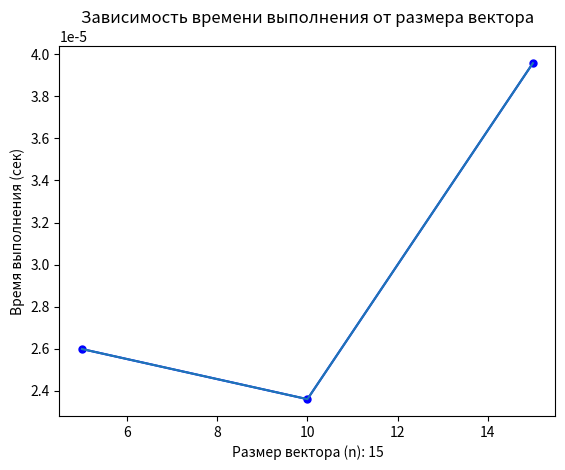

Recreate this plot in Python.
"_______________ВАРИАНТ 8___________________"

"_______________ТРАССИРОВКА СОРТИРОВКи ЧЁТ-НЕЧЁТ РАЗМЕРНОСТИ 5, 10, 15___________________"

import random
import time
import matplotlib.pyplot as plt


def odd_even(data):
    start_time = time.time()
    n = len(data)
    coun = 0
    isSorted = False
    while isSorted == False:
        isSorted = True
        for i in range(1, n - 1, 2):
            if data[i] > data[i + 1]:
                data[i], data[i + 1] = data[i + 1], data[i]
                isSorted = False
                coun += 1
                print(data, coun)

        for i in range(0, n - 1, 2):
            if data[i] > data[i + 1]:
                data[i], data[i + 1] = data[i + 1], data[i]
                isSorted = False
                coun += 1
                print(data, coun)

    end_time = time.time()
    coun += 1
    print(data, coun)
    print(f"Понадобилось попыток: {coun}\n")
    return [data, end_time - start_time, coun]


n_massiv = [5, 10, 15]
times = []
for launch in range(0, len(n_massiv)):
    vector = random.sample(range(1, n_massiv[launch] + 1), n_massiv[launch])
    massiv = odd_even(vector)
    times.append(massiv[1])
plt.plot(n_massiv, times, marker='o', markersize=5, color='blue')
plt.plot(n_massiv, times)
plt.xlabel(f"Размер вектора (n): {n_massiv[launch]}")
plt.ylabel("Время выполнения (сек)")
plt.title("Зависимость времени выполнения от размера вектора")
plt.show()
